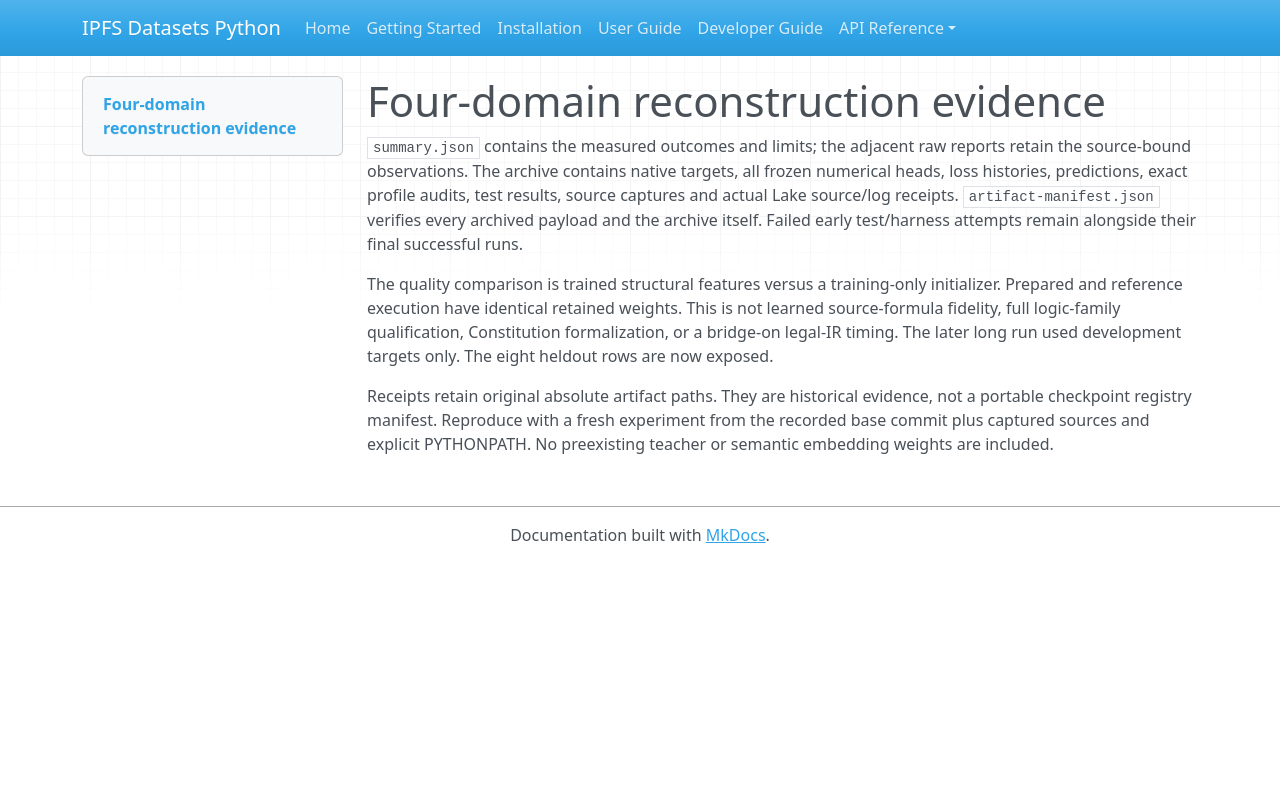

repository: endomorphosis/ipfs_datasets_py · page: implementation/reports/evidence/multidomain-training-20261001/index.html · generator: mkdocs

# Four-domain reconstruction evidence

`summary.json` contains the measured outcomes and limits; the adjacent raw
reports retain the source-bound observations. The archive contains native
targets, all frozen numerical heads, loss histories, predictions, exact profile
audits, test results, source captures and actual Lake source/log receipts.
`artifact-manifest.json` verifies every archived payload and the archive itself.
Failed early test/harness attempts remain alongside their final successful runs.

The quality comparison is trained structural features versus a training-only
initializer. Prepared and reference execution have identical retained weights.
This is not learned source-formula fidelity, full logic-family qualification,
Constitution formalization, or a bridge-on legal-IR timing. The later long run
used development targets only. The eight heldout rows are now exposed.

Receipts retain original absolute artifact paths. They are historical evidence,
not a portable checkpoint registry manifest. Reproduce with a fresh experiment
from the recorded base commit plus captured sources and explicit PYTHONPATH.
No preexisting teacher or semantic embedding weights are included.
